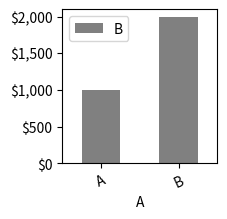

Write the Python code that produced this figure.
#!/opt/bin/python3
import numpy as np
import pandas as pd
import matplotlib.pyplot as plt
import matplotlib.ticker as mtick

# https://stackoverflow.com/a/38152510

df = pd.DataFrame({'A': ['A', 'B'], 'B': [1000,2000]})

fig, ax = plt.subplots(1, 1, figsize=(2, 2))
df.plot(kind='bar', x='A', y='B',
        align='center', width=.5, edgecolor='none', 
        color='grey', ax=ax)

fmt = '${x:,.0f}'
tick = mtick.StrMethodFormatter(fmt)
ax.yaxis.set_major_formatter(tick) 
plt.xticks(rotation=25)

plt.show()
